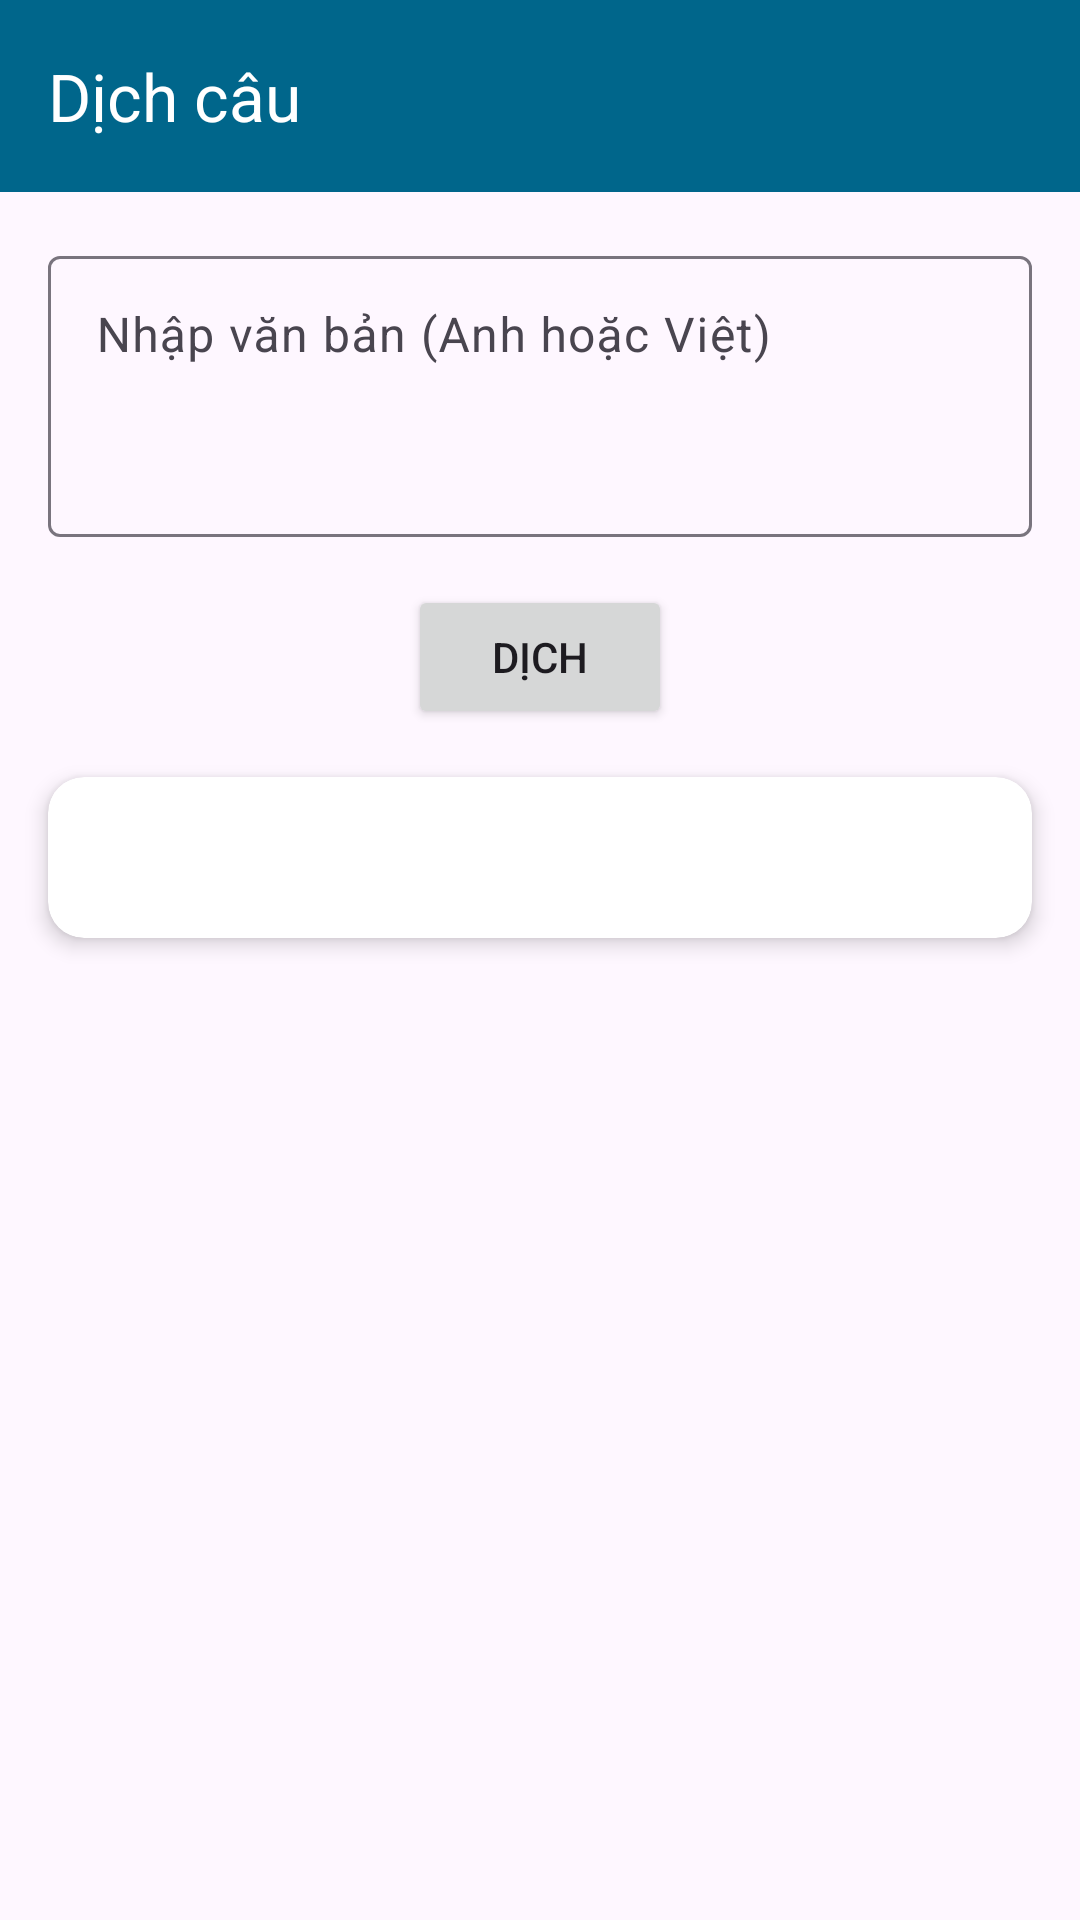

Write the Android layout XML for this screen, with the resource values it uses.
<!-- AndroidManifest.xml: application theme Theme.Itdictionary -->
<!-- res/layout/activity_translate.xml -->
<?xml version="1.0" encoding="utf-8"?>
<LinearLayout xmlns:android="http://schemas.android.com/apk/res/android"
    xmlns:app="http://schemas.android.com/apk/res-auto"
    xmlns:tools="http://schemas.android.com/tools"
    android:layout_width="match_parent"
    android:layout_height="match_parent"
    android:orientation="vertical"
    android:fitsSystemWindows="true"
    tools:context=".TranslateActivity">

    <com.google.android.material.appbar.MaterialToolbar
        android:id="@+id/toolbar_translate"
        android:layout_width="match_parent"
        android:layout_height="?attr/actionBarSize"
        android:background="?attr/colorPrimary"
        android:theme="@style/ThemeOverlay.AppCompat.Dark.ActionBar"
        app:popupTheme="@style/ThemeOverlay.AppCompat.Light"
        app:title="Dịch câu" />

    <com.google.android.material.textfield.TextInputLayout
        android:id="@+id/layout_translate_input"
        style="@style/Widget.Material3.TextInputLayout.OutlinedBox"
        android:layout_width="match_parent"
        android:layout_height="wrap_content"
        android:layout_margin="16dp"
        android:hint="Nhập văn bản (Anh hoặc Việt)">

        <com.google.android.material.textfield.TextInputEditText
            android:id="@+id/edit_text_translate_input"
            android:layout_width="match_parent"
            android:layout_height="wrap_content"
            android:minLines="3"
            android:gravity="top" />
    </com.google.android.material.textfield.TextInputLayout>

    <Button
        android:id="@+id/btn_translate"
        android:layout_width="wrap_content"
        android:layout_height="wrap_content"
        android:layout_gravity="center_horizontal"
        android:text="Dịch"
        android:drawableLeft="@drawable/ic_translate"
        app:drawableTint="?attr/colorOnPrimary" />

    <androidx.cardview.widget.CardView
        android:layout_width="match_parent"
        android:layout_height="wrap_content"
        android:layout_marginStart="16dp"
        android:layout_marginEnd="16dp"
        android:layout_marginTop="16dp"
        app:cardElevation="4dp"
        app:cardCornerRadius="12dp">

        <TextView
            android:id="@+id/text_view_translate_result"
            android:layout_width="match_parent"
            android:layout_height="wrap_content"
            android:padding="16dp"
            android:textIsSelectable="true"
            android:textAppearance="@style/TextAppearance.Material3.BodyLarge"
            tools:text="Đây là kết quả dịch..." />

    </androidx.cardview.widget.CardView>

    <Button
        android:id="@+id/btn_go_to_definition"
        style="@style/Widget.Material3.Button.TextButton"
        android:layout_width="wrap_content"
        android:layout_height="wrap_content"
        android:layout_gravity="end"
        android:layout_marginEnd="16dp"
        android:visibility="gone"
        tools:visibility="visible"
        tools:text="Xem chi tiết từ 'Hello' ➔" />

</LinearLayout>
<!-- resources referenced by this layout -->
<resources>
  <style name="Theme.Itdictionary" parent="Base.Theme.Itdictionary" />
  <style name="Base.Theme.Itdictionary" parent="Theme.Material3.DayNight.NoActionBar">
          <item name="colorPrimary">@color/my_light_primary</item>
          <item name="colorOnPrimary">@color/my_light_onPrimary</item>
          <item name="colorPrimaryContainer">@color/my_light_primaryContainer</item>
          <item name="colorOnPrimaryContainer">@color/my_light_onPrimaryContainer</item>
      </style>
  <color name="my_light_primary">#00668B</color>
  <color name="my_light_onPrimary">#FFFFFF</color>
  <color name="my_light_primaryContainer">#C3E7FF</color>
  <color name="my_light_onPrimaryContainer">#001F2D</color>
</resources>
